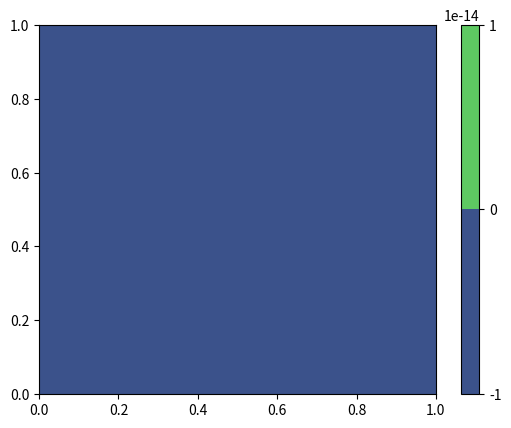

This chart was generated by the following Python code:
import argparse
import numpy as np
import matplotlib.pyplot as plt
from matplotlib.animation import FuncAnimation


class LidDrivenCavitySolver:
    def __init__(self, Re, U, L, nx, ny, dt, max_iter):
        self.Re = Re  # Reynolds number
        self.U = U  # Lid velocity
        self.L = L  # Cavity size
        self.nx = nx  # Grid points in x
        self.ny = ny  # Grid points in y
        self.dt = dt  # Time step
        self.max_iter = max_iter  # Maximum iterations

        # Grid spacing
        self.dx = L / (nx - 1)
        self.dy = L / (ny - 1)

        # Initialize fields
        self.psi = np.zeros((ny, nx))  # Stream function
        self.vort = np.zeros((ny, nx))  # Vorticity
        self.u = np.zeros((ny, nx))  # x-velocity
        self.v = np.zeros((ny, nx))  # y-velocity

        # Coefficients
        self.alpha = 1 / (Re * self.dx**2)
        self.beta = 1 / (Re * self.dy**2)
        self.gamma = 1 / (2 * self.dx)
        self.delta = 1 / (2 * self.dy)

        # Add CFL number
        self.CFL = 0.5  # CFL number should be less than 1 for stability

    def apply_boundary_conditions(self):
        """Apply boundary conditions for stream function and vorticity"""
        # Top wall (moving lid)
        self.psi[-1, :] = 0
        self.vort[-1, :] = (
            self.psi[-1, :] - self.psi[-2, :]
        ) / self.dy**2 - 2 * self.U / self.dy

        # Bottom wall
        self.psi[0, :] = 0
        self.vort[0, :] = (self.psi[0, :] - self.psi[1, :]) / self.dy**2

        # Left wall
        self.psi[:, 0] = 0
        self.vort[:, 0] = (self.psi[:, 0] - self.psi[:, 1]) / self.dx**2

        # Right wall
        self.psi[:, -1] = 0
        self.vort[:, -1] = (self.psi[:, -1] - self.psi[:, -2]) / self.dx**2

    def solve_streamfunction(self):
        """Solve Poisson equation for stream function using finite differences"""
        for _ in range(self.max_iter):
            psi_old = self.psi.copy()

            # Interior points
            self.psi[1:-1, 1:-1] = (
                self.dy**2 * (self.psi[1:-1, 2:] + self.psi[1:-1, :-2])
                + self.dx**2 * (self.psi[2:, 1:-1] + self.psi[:-2, 1:-1])
                - self.dx**2 * self.dy**2 * self.vort[1:-1, 1:-1]
            ) / (2 * (self.dx**2 + self.dy**2))

            # Check convergence
            if np.max(np.abs(self.psi - psi_old)) < 1e-6:
                break

    def solve_vorticity_transport(self):
        """Solve vorticity transport equation using FTCS scheme"""
        vort_new = self.vort.copy()

        # Calculate velocities first
        self.calculate_velocity()

        # Calculate CFL condition
        max_u = np.max(np.abs(self.u))
        max_v = np.max(np.abs(self.v))
        dt_cfl = min(self.dx / max_u, self.dy / max_v) * self.CFL

        # Use the smaller of the two time steps
        dt_actual = min(self.dt, dt_cfl)

        # Rest of the vorticity transport calculation
        dvort_dx = (self.vort[1:-1, 2:] - self.vort[1:-1, :-2]) / (2 * self.dx)
        dvort_dy = (self.vort[2:, 1:-1] - self.vort[:-2, 1:-1]) / (2 * self.dy)
        laplacian_vort = (
            self.vort[1:-1, 2:] - 2 * self.vort[1:-1, 1:-1] + self.vort[1:-1, :-2]
        ) / self.dx**2 + (
            self.vort[2:, 1:-1] - 2 * self.vort[1:-1, 1:-1] + self.vort[:-2, 1:-1]
        ) / self.dy**2

        # Add artificial viscosity for stability
        eps = 0.1  # artificial viscosity coefficient

        vort_new[1:-1, 1:-1] = self.vort[1:-1, 1:-1] + dt_actual * (
            -self.u[1:-1, 1:-1] * dvort_dx
            - self.v[1:-1, 1:-1] * dvort_dy
            + (1 / self.Re + eps) * laplacian_vort
        )

        self.vort = vort_new

    def calculate_velocity(self):
        """Calculate velocity components from stream function"""
        self.u[1:-1, 1:-1] = (self.psi[1:-1, 2:] - self.psi[1:-1, :-2]) / (2 * self.dy)
        self.v[1:-1, 1:-1] = -(self.psi[2:, 1:-1] - self.psi[:-2, 1:-1]) / (2 * self.dx)

    def simulate(self):
        """Main simulation loop"""
        fig = plt.figure()
        ax = fig.add_subplot(111)

        # Initialize plot
        x = np.linspace(0, self.L, self.nx)
        y = np.linspace(0, self.L, self.ny)
        X, Y = np.meshgrid(x, y)

        contour = ax.contourf(X, Y, self.psi, levels=20, cmap="viridis")
        ax.quiver(X[::2, ::2], Y[::2, ::2], self.u[::2, ::2], self.v[::2, ::2])
        plt.colorbar(contour)

        def update(frame):
            self.apply_boundary_conditions()
            self.solve_streamfunction()
            self.solve_vorticity_transport()
            self.calculate_velocity()

            # Update plot
            ax.clear()
            contour = ax.contourf(X, Y, self.psi, levels=20, cmap="viridis")
            ax.quiver(X[::2, ::2], Y[::2, ::2], self.u[::2, ::2], self.v[::2, ::2])
            ax.set_title(f"Lid-Driven Cavity Flow (t = {frame*self.dt:.2f}s)")
            return (contour,)

        ani = FuncAnimation(fig, update, frames=self.max_iter, interval=50, blit=False)
        plt.show()


class SimulationCLI:
    def __init__(self):
        self.parser = argparse.ArgumentParser(
            description="Lid-Driven Cavity Flow Simulation"
        )
        self.parser.add_argument(
            "--Re", type=float, default=100, help="Reynolds number"
        )
        self.parser.add_argument("--U", type=float, default=1.0, help="Lid velocity")
        self.parser.add_argument("--L", type=float, default=1.0, help="Cavity size")
        self.parser.add_argument("--nx", type=int, default=41, help="Grid points in x")
        self.parser.add_argument("--ny", type=int, default=41, help="Grid points in y")
        self.parser.add_argument("--dt", type=float, default=0.001, help="Time step")
        self.parser.add_argument(
            "--max_iter", type=int, default=1000, help="Maximum iterations"
        )

    def run(self):
        args = self.parser.parse_args()
        solver = LidDrivenCavitySolver(
            Re=args.Re,
            U=args.U,
            L=args.L,
            nx=args.nx,
            ny=args.ny,
            dt=args.dt,
            max_iter=args.max_iter,
        )
        solver.simulate()


if __name__ == "__main__":
    cli = SimulationCLI()
    cli.run()
